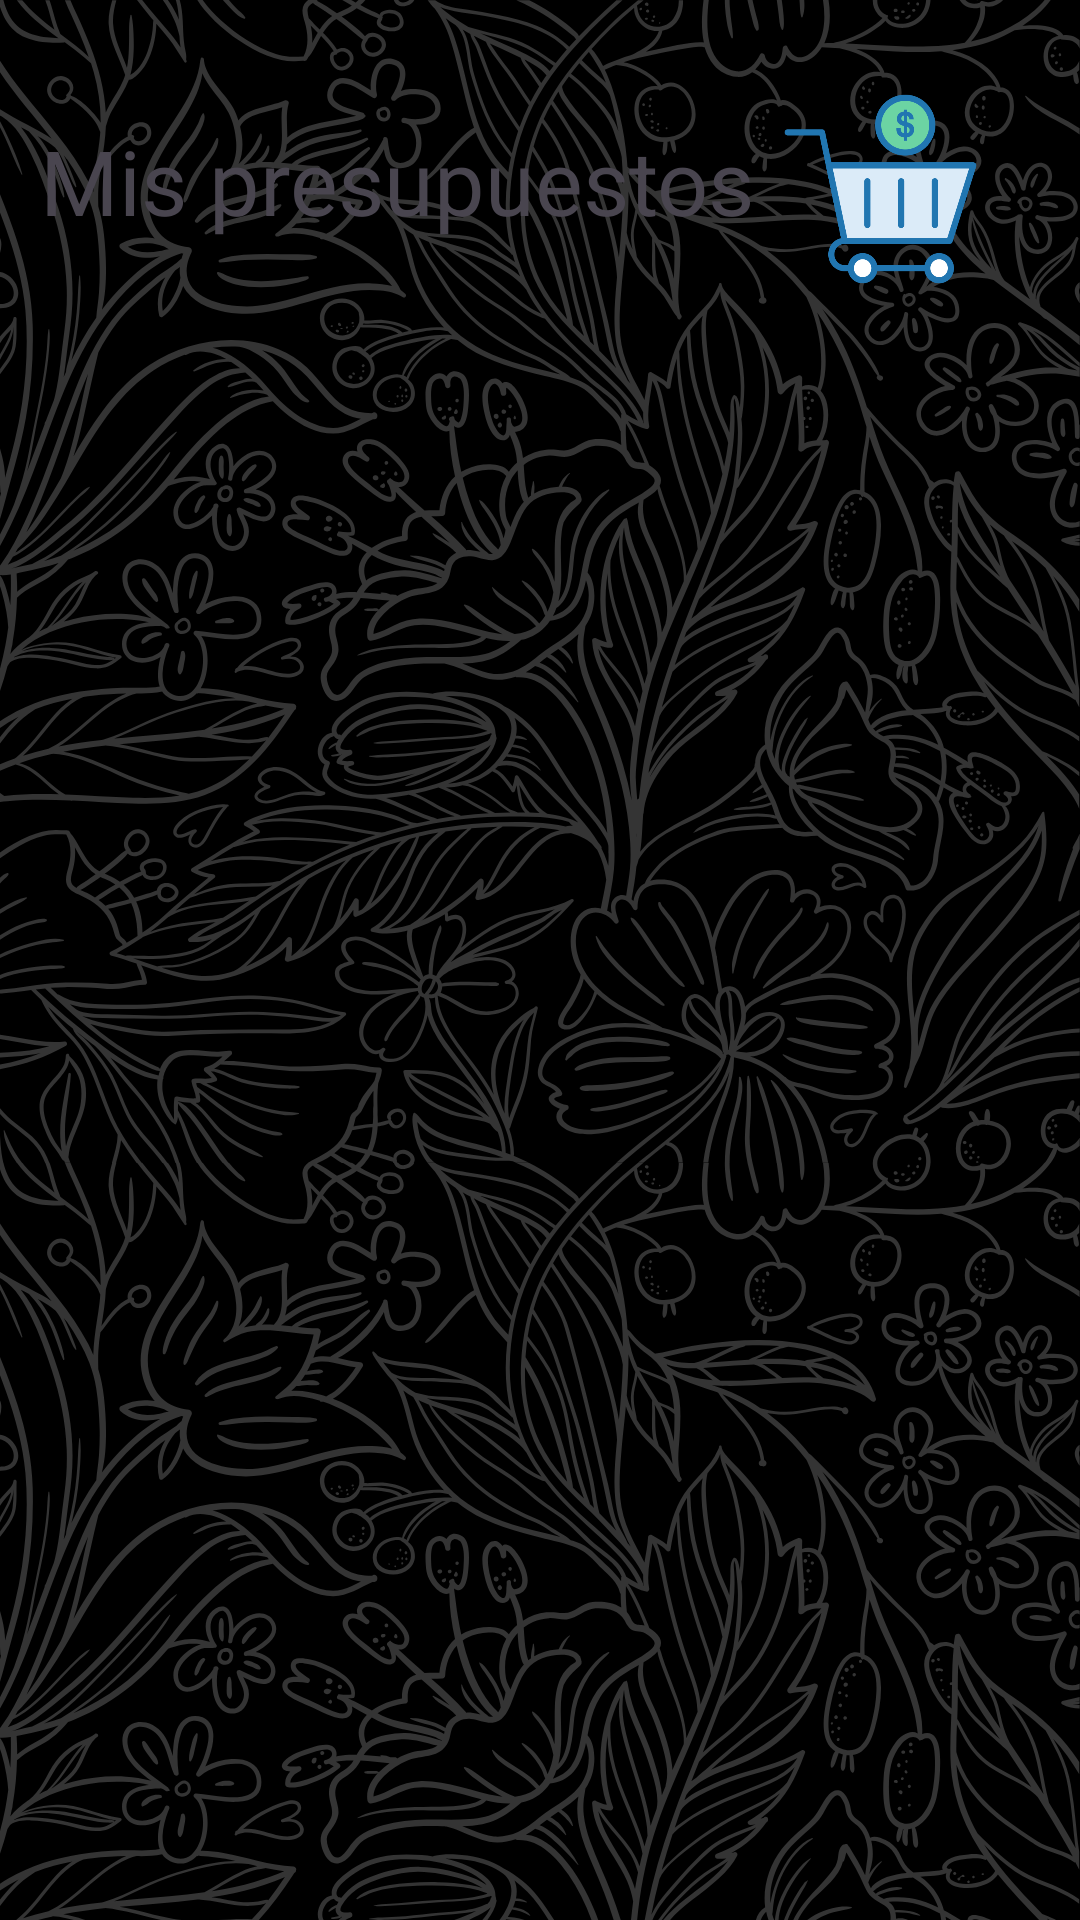

Reconstruct the res/layout file that produces this screen, plus the resources it refers to.
<!-- AndroidManifest.xml: application theme Theme.LoginProjectGuia6 -->
<!-- res/layout/activity_main2.xml -->
<?xml version="1.0" encoding="utf-8"?>
<layout xmlns:android="http://schemas.android.com/apk/res/android"
    xmlns:app="http://schemas.android.com/apk/res-auto"
    xmlns:tools="http://schemas.android.com/tools">
    <androidx.constraintlayout.widget.ConstraintLayout
        android:id="@+id/main"
        android:layout_width="match_parent"
        android:layout_height="match_parent"
        android:background="@drawable/fondo"
        tools:context=".UI.MainActivity2">
        <TextView
            android:id="@+id/textView"
            android:layout_width="wrap_content"
            android:layout_height="wrap_content"
            android:layout_marginStart="30dp"
            android:layout_marginTop="40dp"
            android:layout_marginEnd="20dp"
            android:text="Mis presupuestos"
            android:textSize="30sp"
            app:layout_constraintEnd_toStartOf="@+id/imgAgregar"
            app:layout_constraintStart_toStartOf="parent"
            app:layout_constraintTop_toTopOf="parent" />
        <ImageView
            android:id="@+id/imgAgregar"
            android:src="@drawable/agregar"
            android:layout_width="77dp"
            android:layout_height="66dp"
            android:layout_marginTop="30dp"
            android:layout_marginEnd="28dp"
            app:layout_constraintEnd_toEndOf="parent"
            app:layout_constraintTop_toTopOf="parent" />
        <androidx.recyclerview.widget.RecyclerView
            android:id="@+id/mainRecyclerView"
            android:layout_width="match_parent"
            android:layout_height="0dp"
            android:layout_marginTop="30dp"
            android:padding="15dp"
            app:layoutManager="androidx.recyclerview.widget.LinearLayoutManager"
            app:layout_constraintBottom_toBottomOf="parent"
            app:layout_constraintStart_toStartOf="parent"
            app:layout_constraintTop_toBottomOf="@+id/textView" />
    </androidx.constraintlayout.widget.ConstraintLayout>
</layout>
<!-- resources referenced by this layout -->
<resources>
  <!-- drawable agregar: png bitmap (drawable, 25036 bytes) -->
  <!-- drawable fondo: png bitmap (drawable, 842178 bytes) -->
  <style name="Theme.LoginProjectGuia6" parent="Base.Theme.LoginProjectGuia6" />
  <style name="Base.Theme.LoginProjectGuia6" parent="Theme.Material3.DayNight.NoActionBar">
          
          
      </style>
</resources>
